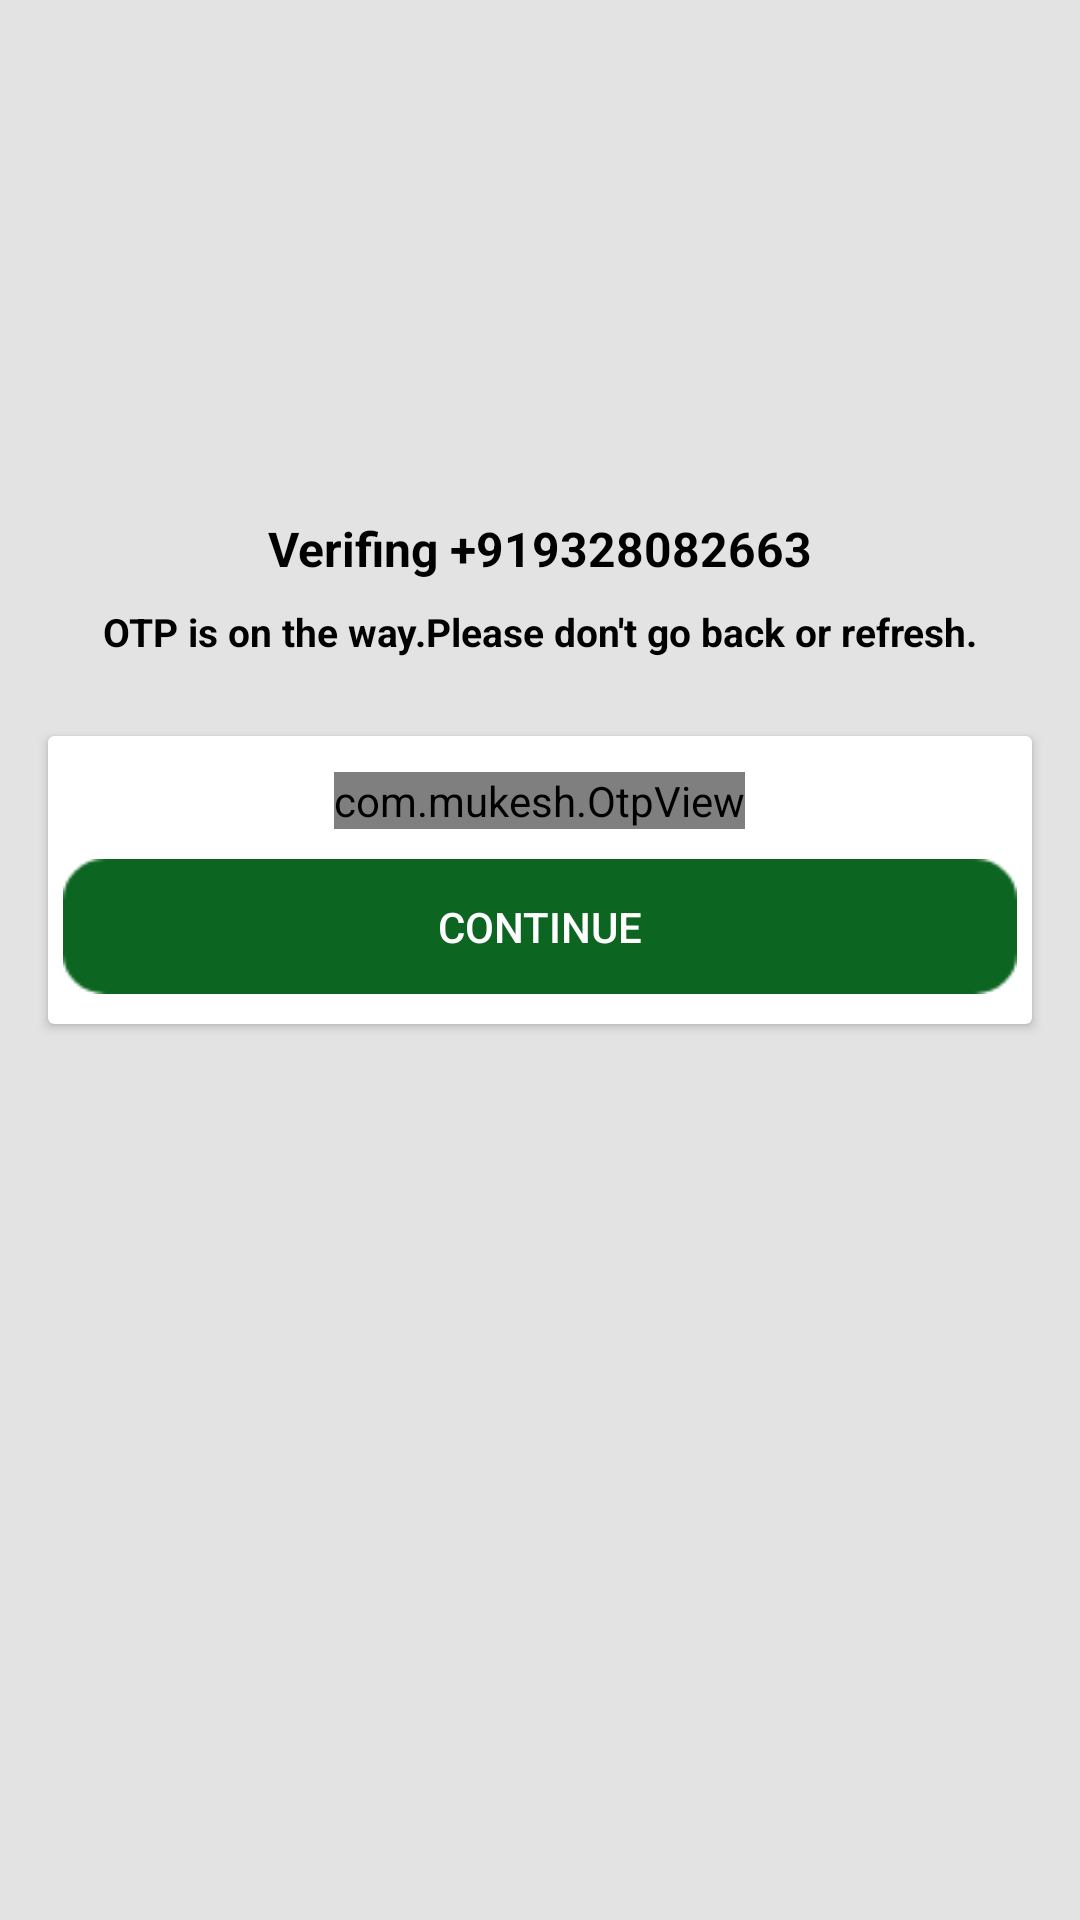

Reconstruct the res/layout file that produces this screen, plus the resources it refers to.
<!-- AndroidManifest.xml: application theme AppTheme -->
<!-- res/layout/activity_o_t_p.xml -->
<?xml version="1.0" encoding="utf-8"?>
<androidx.constraintlayout.widget.ConstraintLayout xmlns:android="http://schemas.android.com/apk/res/android"
    xmlns:app="http://schemas.android.com/apk/res-auto"
    xmlns:tools="http://schemas.android.com/tools"
    android:layout_width="match_parent"
    android:layout_height="match_parent"
    tools:context=".OTPActivity"
    android:background="@color/grey">

    <ImageView
        android:id="@+id/imageView"
        android:layout_width="173dp"
        android:layout_height="140dp"
        android:layout_marginTop="16dp"
        app:layout_constraintEnd_toEndOf="parent"
        app:layout_constraintStart_toStartOf="parent"
        app:layout_constraintTop_toTopOf="parent"
        app:srcCompat="@drawable/otp" />

    <TextView
        android:id="@+id/phonelbl"
        android:layout_width="wrap_content"
        android:layout_height="wrap_content"
        android:layout_marginTop="16dp"
        android:text="Verifing +919328082663"
        android:textSize="16sp"
        android:textStyle="bold"
        android:textColor="@color/black"
        app:layout_constraintEnd_toEndOf="parent"
        app:layout_constraintStart_toStartOf="parent"
        app:layout_constraintTop_toBottomOf="@+id/imageView"
        tools:ignore="MissingConstraints" />

    <TextView
        android:id="@+id/textView2"
        android:layout_width="wrap_content"
        android:layout_height="wrap_content"
        android:layout_marginTop="8dp"
        android:text="OTP is on the way.Please don't go back or refresh."
        android:gravity="center"
        android:textSize="13sp"
        android:textStyle="bold"
        android:textColor="@color/black"
        app:layout_constraintEnd_toEndOf="parent"
        app:layout_constraintStart_toStartOf="parent"
        app:layout_constraintTop_toBottomOf="@+id/phonelbl"
        tools:ignore="MissingConstraints" />

    <androidx.cardview.widget.CardView
        android:layout_width="match_parent"
        android:layout_height="wrap_content"
        android:layout_marginLeft="16dp"
        android:layout_marginRight="16dp"
        android:layout_marginTop="26dp"
        app:layout_constraintTop_toBottomOf="@+id/textView2">

        <LinearLayout
            android:layout_width="match_parent"
            android:layout_height="match_parent"
            android:orientation="vertical">

            <com.mukesh.OtpView
                android:id="@+id/otp_view"
                android:layout_width="wrap_content"
                android:layout_height="wrap_content"
                android:layout_marginTop="12dp"
                android:inputType="number"
                android:layout_gravity="center"
                android:itemBackground="@color/grey"
                android:focusableInTouchMode="true"
                android:textColor="@android:color/black"
                app:OtpItemCount="6"
                app:OtpLineColor="@color/green"
                app:OtpViewType="line"
                tools:ignore="MissingClass" />

            <Button
                android:id="@+id/btncontinue"
                android:layout_width="match_parent"
                android:layout_height="45dp"
                android:layout_marginTop="10dp"
                android:layout_marginBottom="10dp"
                android:text="Continue"
                android:textColor="#FFFFFF"
                android:layout_marginLeft="5dp"
                android:layout_marginRight="5dp"
                android:background="@drawable/signup1"/>
        </LinearLayout>
    </androidx.cardview.widget.CardView>

</androidx.constraintlayout.widget.ConstraintLayout>
<!-- resources referenced by this layout -->
<resources>
  <color name="black">#000000</color>
  <color name="green">#4CAF50</color>
  <color name="grey">#E3E3E3</color>
  <!-- drawable otp: jpg bitmap (drawable, 6151 bytes) -->
  <!-- drawable signup1: jpg bitmap (drawable, 1244 bytes) -->
  <style name="AppTheme" parent="Theme.AppCompat.Light.DarkActionBar">
          
          <item name="colorPrimary">@color/black</item>
          <item name="colorPrimaryDark">@color/black</item>
          <item name="colorAccent">@color/colorAccent</item>
      </style>
  <color name="colorAccent">#03DAC5</color>
</resources>
